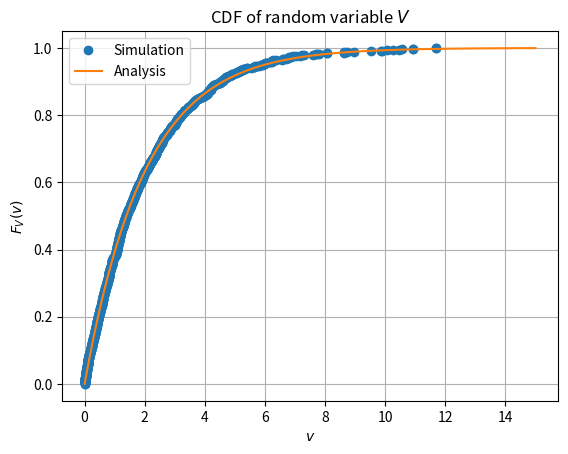

Reproduce this figure in Python.
import numpy as np
# import uniform distribution
from scipy.stats import uniform
from matplotlib import pyplot as plt


def ecdf(a):
    x, counts = np.unique(a, return_counts=True)
    cusum = np.cumsum(counts)
    return x, cusum / cusum[-1]

U = uniform.rvs(size=1000)
V=-2*np.log(1-U)
x, y = ecdf(V)
x = np.insert(x, 0, x[0])
y = np.insert(y, 0, 0.)
plt.plot(x, y,'o',label='Simulation')
plt.grid(True)
v=np.linspace(0,15,100)
plt.plot(v,1-np.exp(-v/2),label='Analysis')
plt.title("CDF of random variable $V$")
plt.xlabel("$v$")
plt.ylabel("$F_V(v)$")
plt.legend(loc='best')
plt.savefig('5.3.pdf')
plt.show()





